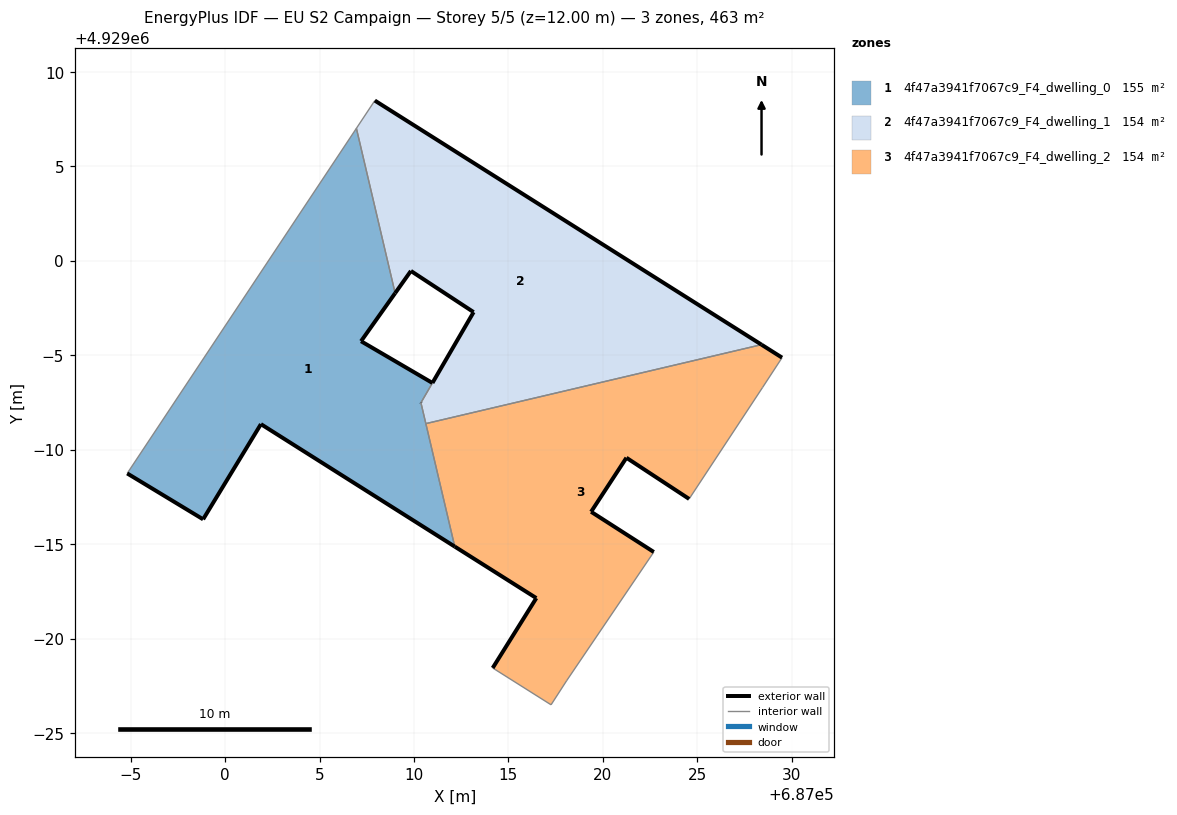
=== STOREY PLAN SPEC (per zone: floor XY polygon, exterior-wall plan segments, windows/doors) ===
zone 1: 4f47a3941f7067c9_F4_dwelling_0  (155.1 m²)
  floor: (687012.16, 4928984.88) (687010.37, 4928992.49) (687010.98, 4928993.54) (687007.20, 4928995.75) (687009.00, 4928998.29) (687006.95, 4929007.02) (686994.82, 4928988.75) (686998.84, 4928986.32) (687001.90, 4928991.36)
  exterior wall: (687012.16, 4928984.88) – (687001.90, 4928991.36)  [12.1 m]
  exterior wall: (687001.90, 4928991.36) – (686998.84, 4928986.32)  [5.9 m]
  exterior wall: (686998.84, 4928986.32) – (686994.82, 4928988.75)  [4.7 m]
  exterior wall: (687009.00, 4928998.29) – (687007.20, 4928995.75)  [3.1 m]
  exterior wall: (687007.20, 4928995.75) – (687010.98, 4928993.54)  [4.4 m]
  exterior wall: (687010.37, 4928992.49) – (687010.37, 4928992.49)  [0.0 m]
  interior walls: 5
zone 2: 4f47a3941f7067c9_F4_dwelling_1  (153.7 m²)
  floor: (687028.40, 4928995.57) (687007.93, 4929008.49) (687006.95, 4929007.02) (687009.00, 4928998.29) (687009.84, 4928999.47) (687013.16, 4928997.29) (687010.37, 4928992.49) (687010.63, 4928991.39)
  exterior wall: (687013.16, 4928997.29) – (687009.84, 4928999.47)  [4.0 m]
  exterior wall: (687009.84, 4928999.47) – (687009.00, 4928998.29)  [1.4 m]
  exterior wall: (687007.93, 4929008.49) – (687028.40, 4928995.57)  [24.2 m]
  exterior wall: (687010.37, 4928992.49) – (687010.37, 4928992.49)  [0.0 m]
  exterior wall: (687010.98, 4928993.54) – (687013.16, 4928997.29)  [4.3 m]
  interior walls: 5
zone 3: 4f47a3941f7067c9_F4_dwelling_2  (154.4 m²)
  floor: (687022.70, 4928984.59) (687019.38, 4928986.72) (687021.25, 4928989.58) (687024.57, 4928987.40) (687028.45, 4928993.29) (687029.49, 4928994.88) (687028.40, 4928995.57) (687010.63, 4928991.39) (687012.16, 4928984.88) (687016.48, 4928982.15) (687014.17, 4928978.45) (687017.26, 4928976.50) (687018.08, 4928977.77)
  exterior wall: (687021.25, 4928989.58) – (687019.38, 4928986.72)  [3.4 m]
  exterior wall: (687019.38, 4928986.72) – (687022.70, 4928984.59)  [3.9 m]
  exterior wall: (687014.17, 4928978.45) – (687016.48, 4928982.15)  [4.4 m]
  exterior wall: (687016.48, 4928982.15) – (687012.16, 4928984.88)  [5.1 m]
  exterior wall: (687028.40, 4928995.57) – (687029.49, 4928994.88)  [1.3 m]
  exterior wall: (687024.57, 4928987.40) – (687021.25, 4928989.58)  [4.0 m]
  interior walls: 7

=== DERIVED (storey summary) ===
Building: EU S2 Campaign
Storey: 5 of 5  (floor level z = 12.00 m)
Storey gross floor area: 463.2 m²
Zones on this storey: 3
  - 4f47a3941f7067c9_F4_dwelling_0: floor 155.1 m²; exterior wall 30.2 m (90.7 m²); WWR 0.0%
  - 4f47a3941f7067c9_F4_dwelling_1: floor 153.7 m²; exterior wall 34.0 m (101.9 m²); WWR 0.0%
  - 4f47a3941f7067c9_F4_dwelling_2: floor 154.4 m²; exterior wall 22.1 m (66.3 m²); WWR 0.0%
Zone adjacency (shared interzone walls):
  - 4f47a3941f7067c9_F4_dwelling_0 ↔ 4f47a3941f7067c9_F4_dwelling_1
  - 4f47a3941f7067c9_F4_dwelling_0 ↔ 4f47a3941f7067c9_F4_dwelling_2
  - 4f47a3941f7067c9_F4_dwelling_1 ↔ 4f47a3941f7067c9_F4_dwelling_2